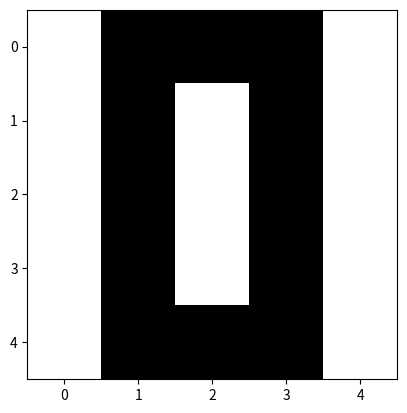

Recreate this plot in Python. (Note: this script raises an exception after producing the figure.)
import numpy as np
import matplotlib.pyplot as plt

fig = plt.figure()

def data2im(datas, name):
    for i in range(len(datas)):
        plt.imshow(datas[i], cmap='Greys')
        plt.savefig(f'data/{name}_{i}.png')

digits = [
    [
        [-1,  1,  1,  1, -1],
        [-1,  1, -1,  1, -1],
        [-1,  1, -1,  1, -1],
        [-1,  1, -1,  1, -1],
        [-1,  1,  1,  1, -1],
    ],
    [
        [-1, -1,  1, -1, -1],
        [-1, -1,  1, -1, -1],
        [-1, -1,  1, -1, -1],
        [-1, -1,  1, -1, -1],
        [-1, -1,  1, -1, -1],
    ],
    [
        [-1,  1,  1,  1, -1],
        [-1, -1, -1,  1, -1],
        [-1,  1,  1,  1, -1],
        [-1,  1, -1, -1, -1],
        [-1,  1,  1,  1, -1],
    ],
    [
        [-1,  1,  1,  1, -1],
        [-1, -1, -1,  1, -1],
        [-1,  1,  1,  1, -1],
        [-1, -1, -1,  1, -1],
        [-1,  1,  1,  1, -1],
    ],
    [
        [-1,  1, -1,  1, -1],
        [-1,  1, -1,  1, -1],
        [-1,  1,  1,  1, -1],
        [-1, -1, -1,  1, -1],
        [-1, -1, -1,  1, -1],
    ],
    [
        [-1,  1,  1,  1, -1],
        [-1,  1, -1, -1, -1],
        [-1,  1,  1,  1, -1],
        [-1, -1, -1,  1, -1],
        [-1,  1,  1,  1, -1],
    ],
    [
        [-1,  1,  1,  1, -1],
        [-1,  1, -1, -1, -1],
        [-1,  1,  1,  1, -1],
        [-1,  1, -1,  1, -1],
        [-1,  1,  1,  1, -1],
    ],
    [
        [-1,  1,  1,  1, -1],
        [-1,  1, -1,  1, -1],
        [-1, -1, -1,  1, -1],
        [-1, -1, -1,  1, -1],
        [-1, -1, -1,  1, -1],
    ],
    [
        [-1,  1,  1,  1, -1],
        [-1,  1, -1,  1, -1],
        [-1,  1,  1,  1, -1],
        [-1,  1, -1,  1, -1],
        [-1,  1,  1,  1, -1],
    ],
    [
        [-1,  1,  1,  1, -1],
        [-1,  1, -1,  1, -1],
        [-1,  1,  1,  1, -1],
        [-1, -1, -1,  1, -1],
        [-1,  1,  1,  1, -1],
    ],
]

lines = [
    [
        [-1, -1,  1, -1, -1],
        [-1, -1,  1, -1, -1],
        [-1, -1,  1, -1, -1],
        [-1, -1,  1, -1, -1],
        [-1, -1,  1, -1, -1],
    ],
    [
        [-1, -1, -1, -1, -1],
        [-1, -1, -1, -1, -1],
        [ 1,  1,  1,  1,  1],
        [-1, -1, -1, -1, -1],
        [-1, -1, -1, -1, -1],
    ],
    [
        [ 1, -1, -1, -1, -1],
        [-1,  1, -1, -1, -1],
        [-1, -1,  1, -1, -1],
        [-1, -1, -1,  1, -1],
        [-1, -1, -1, -1,  1],
    ],
    [
        [-1, -1, -1, -1,  1],
        [-1, -1, -1,  1, -1],
        [-1, -1,  1, -1, -1],
        [-1,  1, -1, -1, -1],
        [ 1, -1, -1, -1, -1],
    ],
    [
        [ 1,  1,  1,  1,  1],
        [-1, -1, -1, -1, -1],
        [-1, -1, -1, -1, -1],
        [-1, -1, -1, -1, -1],
        [-1, -1, -1, -1, -1],
    ],
    [
        [-1, -1, -1,  1, -1],
        [-1, -1, -1,  1, -1],
        [-1, -1, -1,  1, -1],
        [-1, -1, -1,  1, -1],
        [-1, -1, -1,  1, -1],
    ],
]

data2im(digits, 'digits')
data2im(lines, 'lines')